5-way image classification set "hagrid" from GitHub (Winnie0001/GestureRobotProject); label vocabulary: fist, palm, pointer, thumbs up, victory.

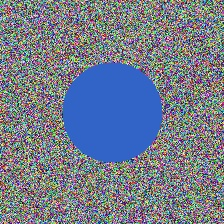
Label: pointer

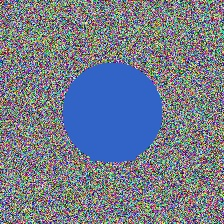
Label: thumbs up

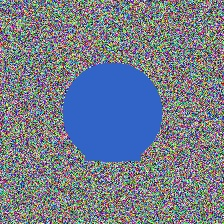
Label: victory

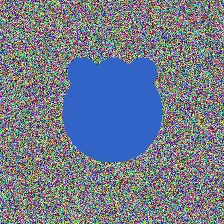
Label: palm

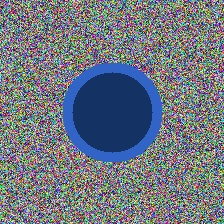
Label: fist

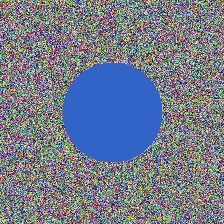
Label: pointer
